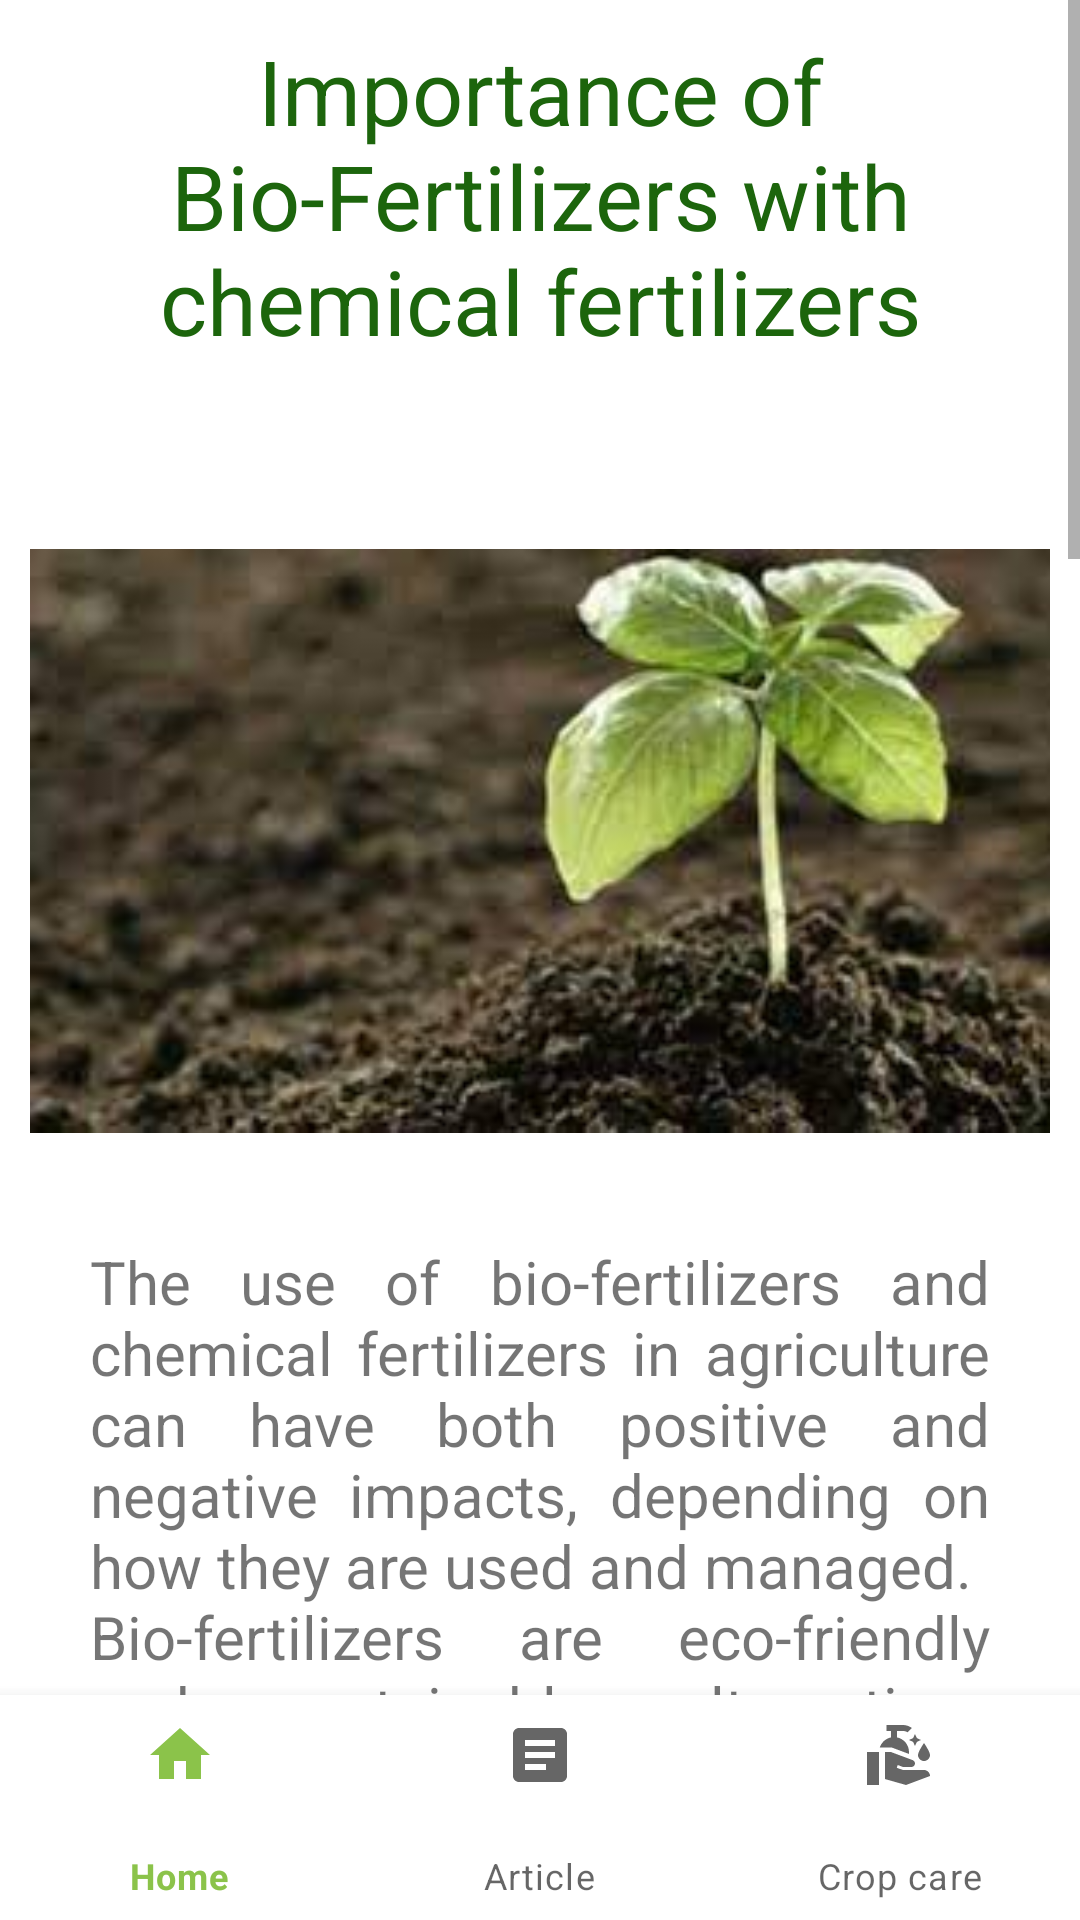

This screen was rendered from an Android layout file. Write that file and the resources it references.
<!-- AndroidManifest.xml: application theme Theme.FarmPK -->
<!-- res/layout/activity_bio_fertilizer.xml -->
<?xml version="1.0" encoding="utf-8"?>
<androidx.constraintlayout.widget.ConstraintLayout
    xmlns:android="http://schemas.android.com/apk/res/android"
    xmlns:app="http://schemas.android.com/apk/res-auto"
    xmlns:tools="http://schemas.android.com/tools"
    android:layout_width="match_parent"
    android:layout_height="match_parent"
    android:orientation="vertical"
    tools:context=".CankerActivity">
    <ScrollView
        android:layout_width="match_parent"
        android:layout_height="wrap_content">
        <RelativeLayout
            android:layout_width="match_parent"
            android:layout_height="wrap_content"
            android:orientation="vertical">
            <TextView
                android:layout_width="wrap_content"
                android:layout_height="wrap_content"
                android:id="@+id/organic"
                android:text="Importance of Bio-Fertilizers with chemical fertilizers"
                android:textSize="30sp"
                android:layout_marginTop="10dp"
                android:gravity="center"
                android:textColor="@color/green_700"
                android:layout_centerHorizontal="true"/>

            <ImageView
                android:id="@+id/downyMildewImg"
                android:layout_width="500dp"
                android:layout_height="300dp"
                android:layout_below="@id/organic"
                android:layout_marginStart="10dp"
                android:layout_marginLeft="10dp"
                android:layout_marginTop="10dp"
                android:layout_marginEnd="10dp"
                android:layout_marginRight="10dp"
                android:layout_marginBottom="10dp"
                android:src="@drawable/bio1" />
            <TextView
                android:layout_width="400dp"
                android:layout_height="wrap_content"
                android:id="@+id/downyMildewDesc"
                android:text="@string/biofer"
                android:justificationMode="inter_word"
                android:layout_marginLeft="30dp"
                android:layout_marginRight="30dp"
                android:layout_marginBottom="150dp"
                android:textSize="20sp"
                android:layout_marginTop="390dp"
                android:layout_gravity="center"
                android:layout_centerHorizontal="true"/>
        </RelativeLayout>
    </ScrollView>

    <com.google.android.material.bottomnavigation.BottomNavigationView
        android:id="@+id/bottomNavigationView"
        android:layout_width="match_parent"
        android:layout_height="75dp"
        app:layout_constraintBottom_toBottomOf="parent"
        app:layout_constraintEnd_toEndOf="parent"
        app:layout_constraintHorizontal_bias="0.5"
        app:layout_constraintStart_toStartOf="parent"
        app:menu="@menu/bottom_nav_menu"/>
</androidx.constraintlayout.widget.ConstraintLayout>
<!-- resources referenced by this layout -->
<resources>
  <color name="green_700">#1C650C</color>
  <!-- drawable bio1: jpeg bitmap (drawable, 7910 bytes) -->
  <string name="biofer">
          \nThe use of bio-fertilizers and chemical fertilizers in agriculture can have both positive and negative impacts, depending on how they are used and managed.
  
  \nBio-fertilizers are eco-friendly and sustainable alternatives to chemical fertilizers, as they help to improve soil health, increase crop yields, and reduce environmental pollution. They also help to reduce the use of chemical fertilizers, which can have negative impacts on soil health, water quality, and biodiversity.
  
  \nOn the other hand, chemical fertilizers are highly effective in providing crops with essential nutrients, such as nitrogen, phosphorus, and potassium, which are essential for plant growth and development. They can help to increase crop yields and improve the nutritional quality of food.
  
  \nThe ideal approach to fertilizer management is to use a combination of both bio-fertilizers and chemical fertilizers, in a way that maximizes their benefits while minimizing their negative impacts. This approach, known as integrated nutrient management, involves using bio-fertilizers to enhance soil health and reduce the use of chemical fertilizers, while using chemical fertilizers to provide crops with essential nutrients.
  
  \nIntegrated nutrient management has several benefits, such as:
  
  \n 1.Improving soil health and fertility, which can lead to higher crop yields and better quality food
  \n 2.Reducing the environmental impact of agriculture by reducing the use of chemical fertilizers and promoting sustainable farming practices
  \n 3.Providing farmers with cost-effective and sustainable solutions for crop management
  \n 4.Promoting the use of eco-friendly and sustainable farming practices that can help to mitigate the negative impacts of climate change.
  \n In conclusion, the importance of bio-fertilizers and chemical fertilizers in agriculture lies in their complementary use, where both can be used in a balanced and integrated way to promote sustainable farming practices and improve crop productivity while protecting the environment and human health.
  
      </string>
  <style name="Theme.FarmPK" parent="Theme.MaterialComponents.DayNight.DarkActionBar">
          
          <item name="colorPrimary">@color/green</item>
          <item name="colorPrimaryVariant">@color/green_700</item>
          <item name="colorOnPrimary">@color/white</item>
          
          <item name="colorSecondary">@color/teal_200</item>
          <item name="colorSecondaryVariant">@color/teal_700</item>
          <item name="colorOnSecondary">@color/black</item>
          
          <item name="android:statusBarColor">?attr/colorPrimaryVariant</item>
          
      </style>
  <color name="green">#8BC34A</color>
  <color name="white">#FFFFFFFF</color>
  <color name="teal_200">#FF03DAC5</color>
  <color name="teal_700">#FF018786</color>
  <color name="black">#FF000000</color>
</resources>
